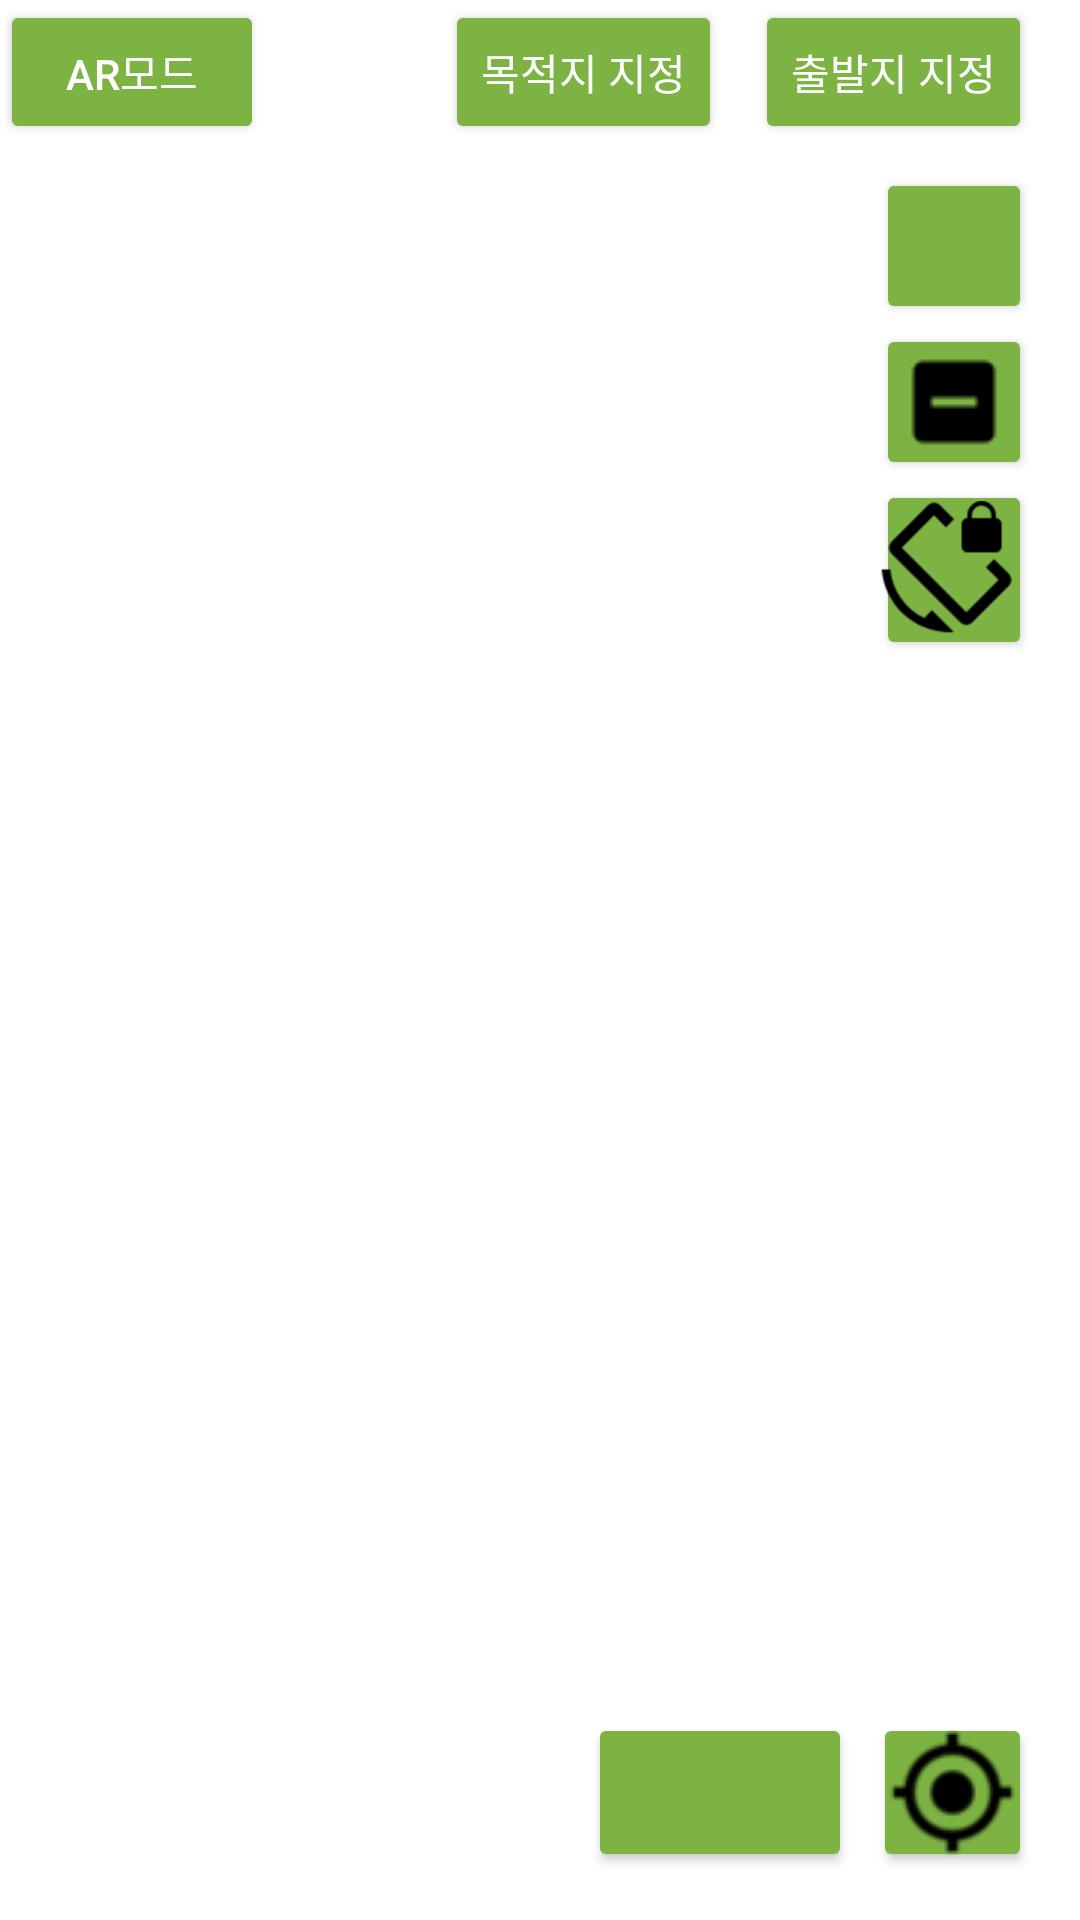

The Android layout XML behind this screen, and the referenced resources:
<!-- AndroidManifest.xml: application theme AppTheme -->
<!-- res/layout/activity_hermes.xml -->
<?xml version="1.0" encoding="utf-8"?>
<android.support.constraint.ConstraintLayout
    xmlns:android="http://schemas.android.com/apk/res/android"
    xmlns:app="http://schemas.android.com/apk/res-auto"
    xmlns:tools="http://schemas.android.com/tools"
    android:layout_width="match_parent"
    android:layout_height="match_parent"
    tools:context="hermes.mju.captdesign.hermesar.HermesActivity">

    <LinearLayout xmlns:android="http://schemas.android.com/apk/res/android"
        android:id="@+id/mainView"
        android:layout_width="0dp"
        android:layout_height="0dp"
        android:orientation="vertical"
        app:layout_constraintBottom_toBottomOf="parent"
        app:layout_constraintEnd_toEndOf="parent"
        app:layout_constraintStart_toStartOf="parent"
        app:layout_constraintTop_toTopOf="parent">

        <LinearLayout
            android:id="@+id/mapview"
            android:layout_width="match_parent"
            android:layout_height="match_parent"
            android:layout_weight="1"
            android:background="@android:color/white"
            android:orientation="vertical">


        </LinearLayout>

    </LinearLayout>

    <CheckBox
        android:id="@+id/compass"
        style="@style/Widget.AppCompat.Button.Colored"
        android:layout_width="52dp"
        android:layout_height="60dp"
        android:layout_marginEnd="16dp"
        android:button="@drawable/btn_change"
        app:layout_constraintEnd_toEndOf="@+id/mainView"
        app:layout_constraintTop_toBottomOf="@+id/zoomout" />


    <ImageButton
        android:id="@+id/zoomin"
        style="@style/Widget.AppCompat.Button.Colored"
        android:layout_width="52dp"
        android:layout_height="52dp"
        android:layout_marginEnd="16dp"
        android:layout_marginTop="8dp"
        android:src="@drawable/zoomin"
        app:layout_constraintEnd_toEndOf="@+id/mainView"
        app:layout_constraintTop_toBottomOf="@+id/startButton" />

    <ImageButton
        android:id="@+id/zoomout"
        style="@style/Widget.AppCompat.Button.Colored"
        android:layout_width="52dp"
        android:layout_height="52dp"
        android:layout_marginEnd="16dp"
        android:src="@drawable/zoomout"
        app:layout_constraintEnd_toEndOf="@+id/mainView"
        app:layout_constraintTop_toBottomOf="@+id/zoomin" />

    <Button
        android:id="@+id/ARbutton"
        style="@style/Widget.AppCompat.Button.Colored"
        android:layout_width="wrap_content"

        android:layout_height="wrap_content"
        android:text="@string/button_AR"
        app:layout_constraintStart_toStartOf="@+id/mainView"
        app:layout_constraintTop_toTopOf="@+id/mainView" />

    <Button
        android:id="@+id/DestiButton"
        style="@style/Widget.AppCompat.Button.Colored"
        android:layout_width="wrap_content"
        android:layout_height="wrap_content"
        android:layout_marginEnd="11dp"
        android:text="@string/button_Desti"
        app:layout_constraintEnd_toStartOf="@+id/startButton"
        app:layout_constraintTop_toTopOf="@+id/mainView" />

    <Button
        android:id="@+id/startButton"
        style="@style/Widget.AppCompat.Button.Colored"
        android:layout_width="wrap_content"
        android:layout_height="wrap_content"
        android:layout_marginEnd="16dp"
        android:text="@string/button_Start"
        app:layout_constraintEnd_toEndOf="parent"
        app:layout_constraintTop_toTopOf="@+id/mainView" />

    <ImageButton
        android:id="@+id/CurrentButton"
        style="@style/Widget.AppCompat.Button.Colored"
        android:layout_width="53dp"
        android:layout_height="53dp"
        android:layout_marginBottom="16dp"
        android:layout_marginEnd="16dp"
        android:src="@drawable/nowlocation"
        android:text="@string/button_current"
        app:layout_constraintBottom_toBottomOf="@+id/mainView"
        app:layout_constraintEnd_toEndOf="parent" />

    <ImageButton
        android:id="@+id/SearchButton"
        style="@style/Widget.AppCompat.Button.Colored"
        android:layout_width="wrap_content"
        android:layout_height="53dp"
        android:layout_marginBottom="16dp"
        android:layout_marginEnd="76dp"
        android:src="@drawable/search"
        android:text="@string/button_search"
        app:layout_constraintBottom_toBottomOf="parent"
        app:layout_constraintEnd_toEndOf="parent" />

</android.support.constraint.ConstraintLayout>
<!-- resources referenced by this layout -->
<resources>
  <!-- drawable btn_change (drawable-xxhdpi) -->
  <?xml version="1.0" encoding="utf-8"?>
  <selector xmlns:android="http://schemas.android.com/apk/res/android">
      <item android:drawable="@drawable/pixed"
             android:state_checked="false"/>
      <item android:drawable="@drawable/no_pixed"
             android:state_checked="true"/>
  </selector>
  <!-- drawable nowlocation: png bitmap (drawable, 1245 bytes) -->
  <!-- drawable zoomout: png bitmap (drawable, 173 bytes) -->
  <string name="button_AR">AR모드</string>
  <string name="button_Desti">목적지 지정</string>
  <string name="button_Start">출발지 지정</string>
  <string name="button_current">현재 지점</string>
  <string name="button_search">검색</string>
  <style name="AppTheme" parent="Theme.AppCompat.Light.DarkActionBar">
          
          <item name="colorPrimary">@color/colorPrimary</item>
          <item name="colorPrimaryDark">@color/colorPrimaryDark</item>
          <item name="colorAccent">@color/colorAccent</item>
      </style>
  <!-- drawable pixed: png bitmap (drawable-xxhdpi, 5861 bytes) -->
  <!-- drawable no_pixed: png bitmap (drawable-xxhdpi, 6509 bytes) -->
  <color name="colorPrimary">#aee571</color>
  <color name="colorPrimaryDark">#4b830d</color>
  <color name="colorAccent">#7cb342</color>
</resources>
